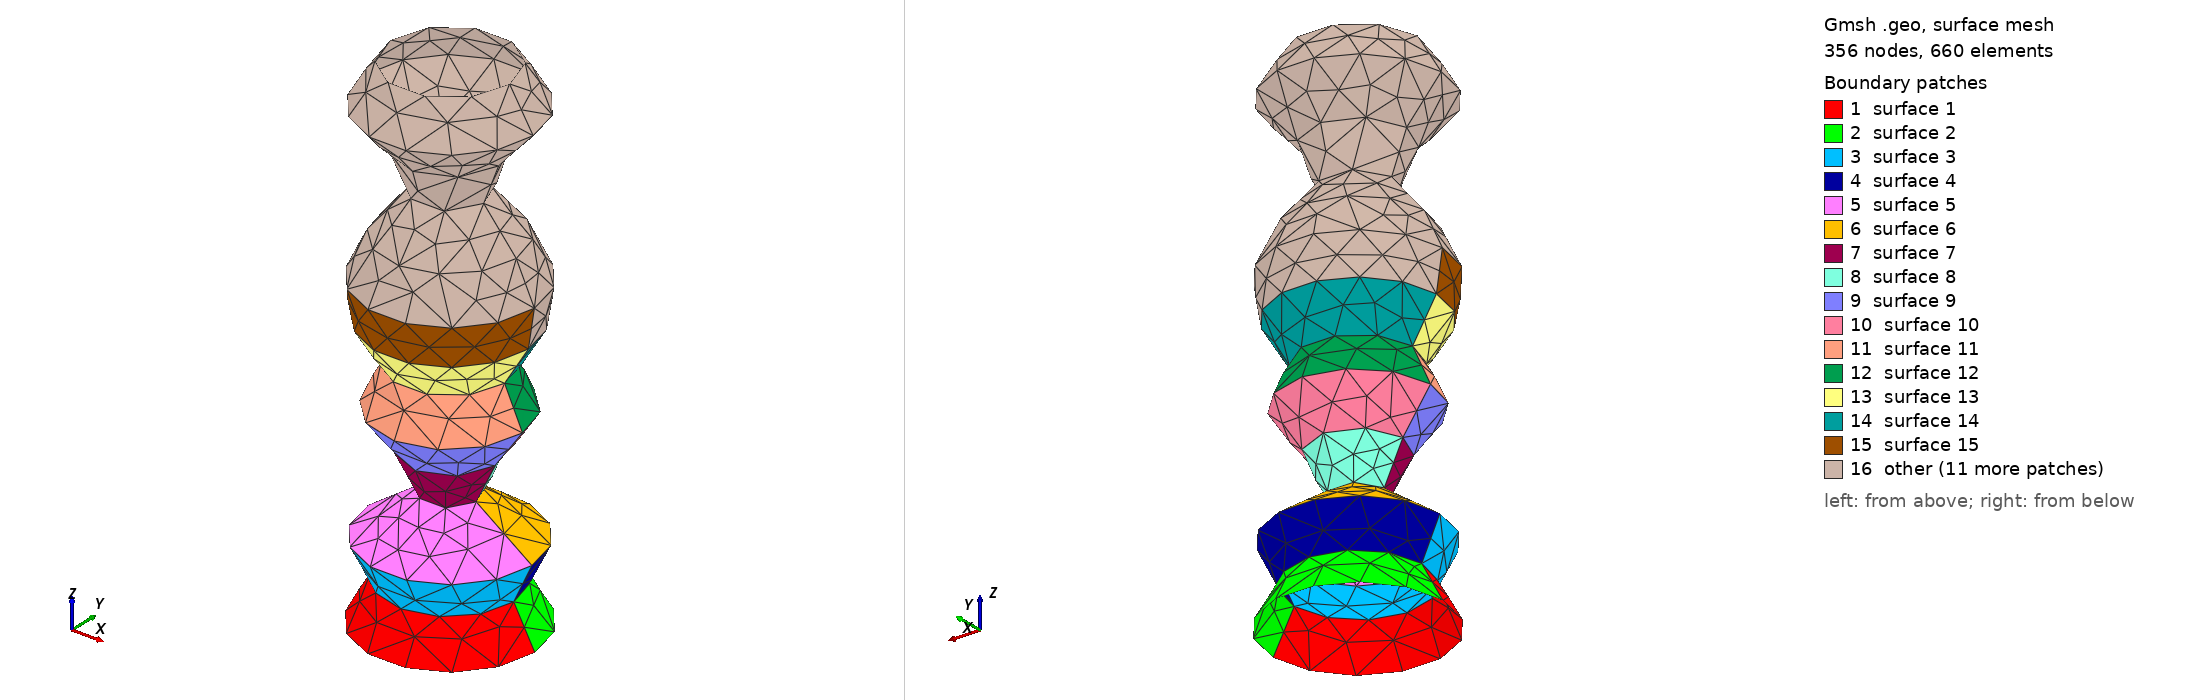

Gmsh geometry script, surface-meshed: 356 nodes, 660 surface elements. Boundary patches (legend numbers): 1 surface 1, 2 surface 2, 3 surface 3, 4 surface 4, 5 surface 5, 6 surface 6, 7 surface 7, 8 surface 8, 9 surface 9, 10 surface 10, 11 surface 11, 12 surface 12, 13 surface 13, 14 surface 14, 15 surface 15, 16 other. Left view from above one corner, right view from below the opposite corner. The script declares no physical surfaces, so the legend lists its geometric surfaces. The drawing asked Gmsh for element sizes between 1% and 20% of the model's largest extent; the script's own settings can give other sizes.

=== vocal_tract6.geo (drawn) ===

		// Defining the points
		Point(1) = {-21.819751628173066, 0, 0, 10.0};
		Point(2) = {0, 0, 0,10.0};
		Point(3) = {21.819751628173066,0,0,10.0};
		// Defining the circles
		Circle(1) = {1, 2, 3};
		Circle(2) = {3, 2, 1};
		
			// Defining the points
			Point(4) = {-16.387387655251242, 0, 10, 10.0};
			Point(5) = {0, 0, 10,10.0};
			Point(6) = {16.387387655251242,0,10,10.0};
			// Defining the circles
			Circle(5) = {4, 5, 6};
			Circle(6) = {6, 5, 4};
			// Defining the surface
			Line Loop(1) = {6, 5};


			// Defining the lines between circle 5 and 4
			Line(7) = {1, 4};
			Line(8) = {3, 6};

			// Defining the surfaces of the inner side of the vocal tract
			Line Loop(2) = {1, 8, -5, -7};
			Ruled Surface(1) = {2};
			Line Loop(3) = {2, 7, -6, -8};
			Ruled Surface(2) = {3};
			
			// Defining the points
			Point(7) = {-21.057598208892315, 0, 20, 10.0};
			Point(8) = {0, 0, 20,10.0};
			Point(9) = {21.057598208892315,0,20,10.0};
			// Defining the circles
			Circle(9) = {7, 8, 9};
			Circle(10) = {9, 8, 7};
			// Defining the surface
			Line Loop(4) = {10, 9};


			// Defining the lines between circle 9 and 8
			Line(11) = {4, 7};
			Line(12) = {6, 9};

			// Defining the surfaces of the inner side of the vocal tract
			Line Loop(5) = {5, 12, -9, -11};
			Ruled Surface(3) = {5};
			Line Loop(6) = {6, 11, -10, -12};
			Ruled Surface(4) = {6};
			
			// Defining the points
			Point(10) = {-6.7541226273392425, 0, 30, 10.0};
			Point(11) = {0, 0, 30,10.0};
			Point(12) = {6.7541226273392425,0,30,10.0};
			// Defining the circles
			Circle(13) = {10, 11, 12};
			Circle(14) = {12, 11, 10};
			// Defining the surface
			Line Loop(7) = {14, 13};


			// Defining the lines between circle 13 and 12
			Line(15) = {7, 10};
			Line(16) = {9, 12};

			// Defining the surfaces of the inner side of the vocal tract
			Line Loop(8) = {9, 16, -13, -15};
			Ruled Surface(5) = {8};
			Line Loop(9) = {10, 15, -14, -16};
			Ruled Surface(6) = {9};
			
			// Defining the points
			Point(13) = {-11.541381465589161, 0, 40, 10.0};
			Point(14) = {0, 0, 40,10.0};
			Point(15) = {11.541381465589161,0,40,10.0};
			// Defining the circles
			Circle(17) = {13, 14, 15};
			Circle(18) = {15, 14, 13};
			// Defining the surface
			Line Loop(10) = {18, 17};


			// Defining the lines between circle 17 and 16
			Line(19) = {10, 13};
			Line(20) = {12, 15};

			// Defining the surfaces of the inner side of the vocal tract
			Line Loop(11) = {13, 20, -17, -19};
			Ruled Surface(7) = {11};
			Line Loop(12) = {14, 19, -18, -20};
			Ruled Surface(8) = {12};
			
			// Defining the points
			Point(16) = {-18.643257816383937, 0, 50, 10.0};
			Point(17) = {0, 0, 50,10.0};
			Point(18) = {18.643257816383937,0,50,10.0};
			// Defining the circles
			Circle(21) = {16, 17, 18};
			Circle(22) = {18, 17, 16};
			// Defining the surface
			Line Loop(13) = {22, 21};


			// Defining the lines between circle 21 and 20
			Line(23) = {13, 16};
			Line(24) = {15, 18};

			// Defining the surfaces of the inner side of the vocal tract
			Line Loop(14) = {17, 24, -21, -23};
			Ruled Surface(9) = {14};
			Line Loop(15) = {18, 23, -22, -24};
			Ruled Surface(10) = {15};
			
			// Defining the points
			Point(19) = {-14.034354056118685, 0, 60, 10.0};
			Point(20) = {0, 0, 60,10.0};
			Point(21) = {14.034354056118685,0,60,10.0};
			// Defining the circles
			Circle(25) = {19, 20, 21};
			Circle(26) = {21, 20, 19};
			// Defining the surface
			Line Loop(16) = {26, 25};


			// Defining the lines between circle 25 and 24
			Line(27) = {16, 19};
			Line(28) = {18, 21};

			// Defining the surfaces of the inner side of the vocal tract
			Line Loop(17) = {21, 28, -25, -27};
			Ruled Surface(11) = {17};
			Line Loop(18) = {22, 27, -26, -28};
			Ruled Surface(12) = {18};
			
			// Defining the points
			Point(22) = {-20.152911460969996, 0, 70, 10.0};
			Point(23) = {0, 0, 70,10.0};
			Point(24) = {20.152911460969996,0,70,10.0};
			// Defining the circles
			Circle(29) = {22, 23, 24};
			Circle(30) = {24, 23, 22};
			// Defining the surface
			Line Loop(19) = {30, 29};


			// Defining the lines between circle 29 and 28
			Line(31) = {19, 22};
			Line(32) = {21, 24};

			// Defining the surfaces of the inner side of the vocal tract
			Line Loop(20) = {25, 32, -29, -31};
			Ruled Surface(13) = {20};
			Line Loop(21) = {26, 31, -30, -32};
			Ruled Surface(14) = {21};
			
			// Defining the points
			Point(25) = {-21.690001114611462, 0, 80, 10.0};
			Point(26) = {0, 0, 80,10.0};
			Point(27) = {21.690001114611462,0,80,10.0};
			// Defining the circles
			Circle(33) = {25, 26, 27};
			Circle(34) = {27, 26, 25};
			// Defining the surface
			Line Loop(22) = {34, 33};


			// Defining the lines between circle 33 and 32
			Line(35) = {22, 25};
			Line(36) = {24, 27};

			// Defining the surfaces of the inner side of the vocal tract
			Line Loop(23) = {29, 36, -33, -35};
			Ruled Surface(15) = {23};
			Line Loop(24) = {30, 35, -34, -36};
			Ruled Surface(16) = {24};
			
			// Defining the points
			Point(28) = {-17.037142595831675, 0, 90, 10.0};
			Point(29) = {0, 0, 90,10.0};
			Point(30) = {17.037142595831675,0,90,10.0};
			// Defining the circles
			Circle(37) = {28, 29, 30};
			Circle(38) = {30, 29, 28};
			// Defining the surface
			Line Loop(25) = {38, 37};


			// Defining the lines between circle 37 and 36
			Line(39) = {25, 28};
			Line(40) = {27, 30};

			// Defining the surfaces of the inner side of the vocal tract
			Line Loop(26) = {33, 40, -37, -39};
			Ruled Surface(17) = {26};
			Line Loop(27) = {34, 39, -38, -40};
			Ruled Surface(18) = {27};
			
			// Defining the points
			Point(31) = {-8.670906319768775, 0, 100, 10.0};
			Point(32) = {0, 0, 100,10.0};
			Point(33) = {8.670906319768775,0,100,10.0};
			// Defining the circles
			Circle(41) = {31, 32, 33};
			Circle(42) = {33, 32, 31};
			// Defining the surface
			Line Loop(28) = {42, 41};


			// Defining the lines between circle 41 and 40
			Line(43) = {28, 31};
			Line(44) = {30, 33};

			// Defining the surfaces of the inner side of the vocal tract
			Line Loop(29) = {37, 44, -41, -43};
			Ruled Surface(19) = {29};
			Line Loop(30) = {38, 43, -42, -44};
			Ruled Surface(20) = {30};
			
			// Defining the points
			Point(34) = {-12.502699804811472, 0, 110, 10.0};
			Point(35) = {0, 0, 110,10.0};
			Point(36) = {12.502699804811472,0,110,10.0};
			// Defining the circles
			Circle(45) = {34, 35, 36};
			Circle(46) = {36, 35, 34};
			// Defining the surface
			Line Loop(31) = {46, 45};


			// Defining the lines between circle 45 and 44
			Line(47) = {31, 34};
			Line(48) = {33, 36};

			// Defining the surfaces of the inner side of the vocal tract
			Line Loop(32) = {41, 48, -45, -47};
			Ruled Surface(21) = {32};
			Line Loop(33) = {42, 47, -46, -48};
			Ruled Surface(22) = {33};
			
			// Defining the points
			Point(37) = {-21.381532192955458, 0, 120, 10.0};
			Point(38) = {0, 0, 120,10.0};
			Point(39) = {21.381532192955458,0,120,10.0};
			// Defining the circles
			Circle(49) = {37, 38, 39};
			Circle(50) = {39, 38, 37};
			// Defining the surface
			Line Loop(34) = {50, 49};


			// Defining the lines between circle 49 and 48
			Line(51) = {34, 37};
			Line(52) = {36, 39};

			// Defining the surfaces of the inner side of the vocal tract
			Line Loop(35) = {45, 52, -49, -51};
			Ruled Surface(23) = {35};
			Line Loop(36) = {46, 51, -50, -52};
			Ruled Surface(24) = {36};
			
			// Defining the points
			Point(40) = {-15.304094554013364, 0, 130, 10.0};
			Point(41) = {0, 0, 130,10.0};
			Point(42) = {15.304094554013364,0,130,10.0};
			// Defining the circles
			Circle(53) = {40, 41, 42};
			Circle(54) = {42, 41, 40};
			// Defining the surface
			Line Loop(37) = {54, 53};


			// Defining the lines between circle 53 and 52
			Line(55) = {37, 40};
			Line(56) = {39, 42};

			// Defining the surfaces of the inner side of the vocal tract
			Line Loop(38) = {49, 56, -53, -55};
			Ruled Surface(25) = {38};
			Line Loop(39) = {50, 55, -54, -56};
			Ruled Surface(26) = {39};
